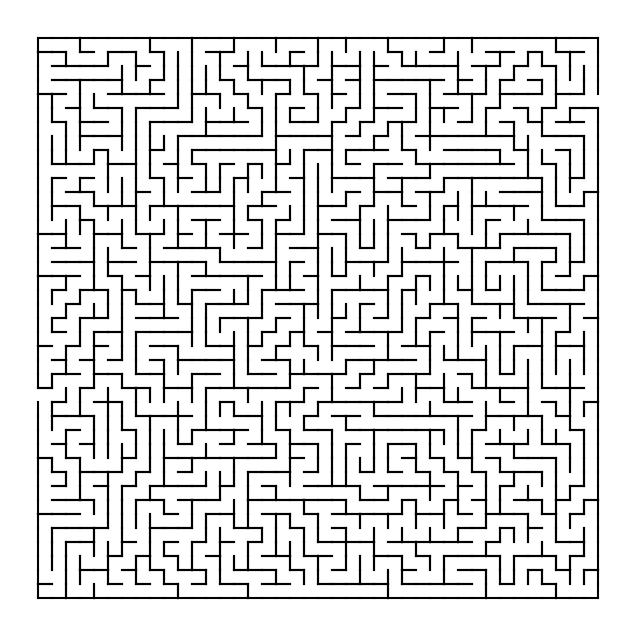
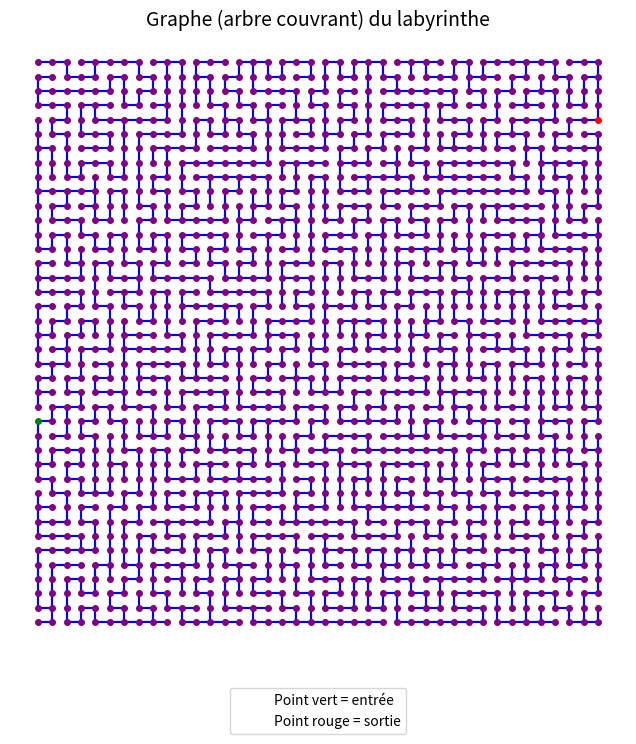

Write the Python code that produced these figures, in order. (Note: this script raises an exception after producing the figures.)
class Graphe:
    def __init__(self, liste_sommets):
        # La liste des sommets (chaque sommet est une case (i, j) de la grille)
        self.liste_sommets = liste_sommets
        # Dictionnaire des arêtes (clé = sommet, valeur = liste des voisins)
        self.adjacents = {sommet: [] for sommet in liste_sommets}

    def sommets(self):
        # Retourne la liste des sommets
        return self.liste_sommets

    def voisins(self, sommet):
        """
        Retourne la liste des voisins du sommet

        Utilise .get(sommet, []) pour éviter une erreur si le sommet n'existe pas
        encore dans le dictionnaire 'adjacents'. Cela renvoie une liste vide par
        défaut, ce qui rend le code plus solide puisque les sommets
        peuvent être ajoutés dynamiquement.
        """
        return self.adjacents.get(sommet, [])

    def est_voisin(self, s1, s2):
        """
        Vérifie si s2 est un voisin de s1.

        Utilise .get(s1, []) pour éviter une erreur si s1 n'existe pas encore
        dans le dictionnaire. Retourne False dans ce cas.
        """
        return s2 in self.adjacents.get(s1, [])

    def ajoute_sommet(self, sommet):
        # Ajoute un sommet s'il n'existe pas déjà dans le graphe
        # Évite les doublons
        if sommet not in self.liste_sommets:
            self.liste_sommets.append(sommet)
            self.adjacents[sommet] = []

    def ajoute_arete(self, s1, s2):
        # Ajoute les sommets au graphe s'ils n'existent pas encore
        self.ajoute_sommet(s1)
        self.ajoute_sommet(s2)

        """
        On ajoute s2 comme voisin de s1 seulement s'il n'est pas déjà présent.
        Cela évite les doublons dans la liste des voisins,
        ce qui est important pour garder un graphe propre et éviter que les
        algorithmes (comme DFS ou BFS) ne parcourent plusieurs fois le même voisin
        (plus efficace).
        """
        if s2 not in self.adjacents[s1]:
            self.adjacents[s1].append(s2)

        """
        On ajoute s1 comme voisin de s2 seulement s'il n'est pas déjà présent
        (le graphe est non orienté, donc la relation doit exister dans les deux sens).
        """
        if s1 not in self.adjacents[s2]:
            self.adjacents[s2].append(s1)


class Cellule:
    def __init__(self, mur_nord, mur_est, mur_sud, mur_ouest):
        """
        Chaque mur est un booléen :
        True = mur présent ; False = mur absent (passage ouvert)
        """
        self.murs = {'N': mur_nord, 'E': mur_est, 'S': mur_sud, 'O': mur_ouest}


import random

class Labyrinthe:
    def __init__(self, largeur, hauteur):
        """
        Initialise un labyrinthe vide avec une grille de cellules murées.
        """
        self.largeur = largeur  # nombre de colonnes
        self.hauteur = hauteur  # nombre de rangées
        self.grille = self.construire_grille(hauteur, largeur) # est une matrice
        # (liste de listes) contenant des objets Cellule avec tous les murs activés (True)

    def construire_grille(self, h, l):
        """
        Construit une grille de dimensions h x l remplie de cellules avec tous les murs.
        Retourne une matrice [[Cellule]].
        """
        return [[Cellule(True, True, True, True) for _ in range(l)] for _ in range(h)]

    def creer_passage(self, i1, j1, i2, j2):
        """
        Crée une ouverture entre les cellules (i1, j1) et (i2, j2),
        en retirant le mur dans la bonne direction des deux cellules.
        """
        dx = i2 - i1
        dy = j2 - j1

        if dx == 1:  # i2 est en dessous de i1 (direction vers le bas)
            self.grille[i1][j1].murs['S'] = False
            self.grille[i2][j2].murs['N'] = False
        elif dx == -1:  # i2 est au-dessus (direction vers le haut)
            self.grille[i1][j1].murs['N'] = False
            self.grille[i2][j2].murs['S'] = False
        elif dy == 1:  # j2 est à droite (direction vers la droite)
            self.grille[i1][j1].murs['E'] = False
            self.grille[i2][j2].murs['O'] = False
        elif dy == -1:  # j2 est à gauche (direction vers la gauche)
            self.grille[i1][j1].murs['O'] = False
            self.grille[i2][j2].murs['E'] = False

    def creer_labyrinthe(self, i, j, di, dj):
        """
        Génère un labyrinthe parfait de dimension (di, dj) en partant de
        la case (i, j) et en explorant aléatoirement ses voisins.
        """
        traites = set()
        pile = [(i, j)]
        traites.add((i, j))

        while pile:
            ci, cj = pile[-1]
            voisins = []

            for (ni, nj) in [(ci-1, cj), (ci+1, cj), (ci, cj-1), (ci, cj+1)]:
                if 0 <= ni < di and 0 <= nj < dj and (ni, nj) not in traites:
                    voisins.append((ni, nj))

            if voisins:
                vi, vj = random.choice(voisins)
                self.creer_passage(ci, cj, vi, vj)
                pile.append((vi, vj))
                traites.add((vi, vj))
            else:
                pile.pop()

    def definir_entree_sortie(self):
        """
        Choisit aléatoirement une entrée et une sortie sur les bords du labyrinthe,
        ouvre les murs correspondants, et retourne les coordonnées (entrée, sortie).
        """
        bords = []

        # Cellules avec bord haut
        for j in range(self.largeur):
            bords.append(((0, j), 'N'))

        # Cellules avec bord bas
        for j in range(self.largeur):
            bords.append(((self.hauteur - 1, j), 'S'))

        # Cellules avec bord gauche
        for i in range(self.hauteur):
            bords.append(((i, 0), 'O'))

        # Cellules avec bord droit
        for i in range(self.hauteur):
            bords.append(((i, self.largeur - 1), 'E'))

        # Choisir deux points différents
        entree_cell, entree_mur = random.choice(bords)
        sortie_cell, sortie_mur = random.choice(bords)
        while sortie_cell == entree_cell:
            sortie_cell, sortie_mur = random.choice(bords)

        # Ouvrir les murs
        self.grille[entree_cell[0]][entree_cell[1]].murs[entree_mur] = False
        self.grille[sortie_cell[0]][sortie_cell[1]].murs[sortie_mur] = False

        return entree_cell, sortie_cell



import matplotlib.pyplot as plt

def afficher_labyrinthe(labyrinthe):
    """
    Affiche un labyrinthe à l'aide de matplotlib en traçant les murs des cellules.
    """
    fig, ax = plt.subplots(figsize=(8, 8))
    ax.set_aspect('equal')
    ax.axis('off')

    h = labyrinthe.hauteur
    l = labyrinthe.largeur

    for i in range(h):
        for j in range(l):
            x, y = j, h - i - 1  # Inverser y pour affichage de haut en bas
            murs = labyrinthe.grille[i][j].murs

            # Tracer les murs si True
            if murs['N']:
                ax.plot([x, x + 1], [y + 1, y + 1], color='black')
            if murs['S']:
                ax.plot([x, x + 1], [y, y], color='black')
            if murs['O']:
                ax.plot([x, x], [y, y + 1], color='black')
            if murs['E']:
                ax.plot([x + 1, x + 1], [y, y + 1], color='black')

    plt.show()


def labyrinthe_vers_graphe(labyrinthe):
    # Récupère les dimensions du labyrinthe
    h, l = labyrinthe.hauteur, labyrinthe.largeur

    # Crée une liste de tous les sommets (chaque cellule est un sommet identifié par ses coordonnées)
    sommets = [(i, j) for i in range(h) for j in range(l)]

    # Initialise un objet Graphe avec tous les sommets
    graphe = Graphe(sommets)

    # Parcourt chaque cellule du labyrinthe
    for i in range(h):
        for j in range(l):
            cell = labyrinthe.grille[i][j]  # cellule courante

            # Si pas de mur au nord et qu'on n'est pas sur la première ligne, ajoute une arête vers le voisin du haut
            if not cell.murs['N'] and i > 0:
                graphe.ajoute_arete((i, j), (i - 1, j))

            # Si pas de mur au sud et qu'on n'est pas sur la dernière ligne, ajoute une arête vers le voisin du bas
            if not cell.murs['S'] and i < h - 1:
                graphe.ajoute_arete((i, j), (i + 1, j))

            # Si pas de mur à l’est et qu'on n'est pas sur la dernière colonne, ajoute une arête vers le voisin de droite
            if not cell.murs['E'] and j < l - 1:
                graphe.ajoute_arete((i, j), (i, j + 1))

            # Si pas de mur à l’ouest et qu'on n'est pas sur la première colonne, ajoute une arête vers le voisin de gauche
            if not cell.murs['O'] and j > 0:
                graphe.ajoute_arete((i, j), (i, j - 1))

    # Retourne l'objet Graphe construit à partir de la structure du labyrinthe
    return graphe


import matplotlib.pyplot as plt

def afficher_graphe(graphe, hauteur, entree=None, sortie=None):
    fig, ax = plt.subplots(figsize=(8, 8))
    ax.set_aspect('equal')
    ax.axis('off')

    # Titre du graphe
    ax.set_title("Graphe (arbre couvrant) du labyrinthe", fontsize=14)

    for sommet in graphe.sommets():
        x, y = sommet[1], hauteur - sommet[0] - 1
        for voisin in graphe.voisins(sommet):
            vx, vy = voisin[1], hauteur - voisin[0] - 1
            ax.plot([x + 0.5, vx + 0.5], [y + 0.5, vy + 0.5], color='blue')

    for sommet in graphe.sommets():
        x, y = sommet[1], hauteur - sommet[0] - 1

        if sommet == entree:
            color = 'green'
        elif sommet == sortie:
            color = 'red'
        else:
            color = 'purple'

        ax.plot(x + 0.5, y + 0.5, 'o', color=color, markersize=4)

    # Légende
    ax.plot([], [], ' ', label='Point vert = entrée')
    ax.plot([], [], ' ', label='Point rouge = sortie')
    ax.legend(loc='upper center', bbox_to_anchor=(0.5, -0.05))

    plt.show()


lab = Labyrinthe(40, 40)  # Création d'un objet labyrinthe de dimensions 40x40
lab.creer_labyrinthe(0, 0, 40, 40)  # Génération du labyrinthe parfait
entree, sortie = lab.definir_entree_sortie()

print("Entrée :", entree)
print("Sortie :", sortie)

# Afficher le labyrinthe
afficher_labyrinthe(lab)

# Construire et afficher le graphe
graphe_lab = labyrinthe_vers_graphe(lab)
afficher_graphe(graphe_lab, lab.hauteur, entree=entree, sortie=sortie)


def recupere_chemin(depart, arrivee, parent):
    """
    Reconstitue le chemin du départ à l'arrivée en remontant les parents.
    """
    chemin = []
    actuel = arrivee                   # Commence de la fin et on va remonter
    while actuel is not None:
        chemin.append(actuel)          # Ajouter le sommet courant au chemin
        actuel = parent.get(actuel)    # Remonter au parent précédent
    chemin.reverse()                   # Inverser l'ordre pour avoir le chemin correct
    return chemin


import time
from math import inf

def DFS(g, depart, arrivee):
    """
    Parcours en profondeur (DFS) du graphe g en partant du sommet 'depart'.
    S'arrête dès que le sommet 'arrivee' est atteint.
    Renvoie le chemin du départ à l'arrivée.
    Affiche les métriques : longueur du chemin, nombre de nœuds explorés, temps d'exécution.
    """

    debut = time.time()  # Démarrer le chronomètre

    traites = set()         # Ensemble des sommets déjà visités
    pile = [depart]         # Structure LIFO pour le DFS
    parent = {depart: None} # Dictionnaire pour reconstruire le chemin
    noeuds_explores = 0     # Compteur de noeuds traités

    while pile:
        actuel = pile.pop()       # Récupère le sommet en haut de la pile
        noeuds_explores += 1      # Ajout au compteur

        if actuel == arrivee:     # Arrêt dès qu'on atteint l'arrivée
            break

        if actuel not in traites:
            traites.add(actuel)

            # Parcours des voisins en ordre inversé pour respecter la logique DFS
            for voisin in reversed(g.voisins(actuel)):
                if voisin not in traites and voisin not in parent:
                    pile.append(voisin)
                    parent[voisin] = actuel  # Enregistrer le parent pour reconstruire le chemin

    fin = time.time()  # Arrêter le chronomètre

    chemin = recupere_chemin(depart, arrivee, parent)  # Reconstruire le chemin final

    resume = {
        "Algorithme": "DFS",
        "Longueur du chemin": len(chemin),
        "Noeuds explorés": noeuds_explores,
        "Ratio exploration": round(noeuds_explores / len(chemin), 2),
        "Temps (s)": round(fin - debut, 6)
    }

    return chemin, resume


chemin_dfs, resultat_dfs = DFS(graphe_lab, entree, sortie)
print("DFS :")
print("Longueur du chemin :", resultat_dfs["Longueur du chemin"])
print("Noeuds explorés    :", resultat_dfs["Noeuds explorés"])
print("Ratio exploration   :", resultat_dfs["Ratio exploration"])
print("Temps d'exécution  :", resultat_dfs["Temps (s)"], "secondes")
print("Chemin :", chemin_dfs)

def BFS(g, depart, arrivee):
    """
    Parcours en largeur (BFS) du graphe g en partant du sommet 'depart'.
    S'arrête dès que le sommet 'arrivee' est atteint.
    Renvoie le chemin du départ à l'arrivée.
    Affiche les métriques : longueur du chemin, nombre de nœuds explorés, temps d'exécution.
    """

    debut = time.time()  # Démarrer le chronomètre

    traites = []              # Liste des sommets complètement explorés (traités)
    decouverts = [depart]     # Sommets découverts
    en_attente = [depart]     # Structure FIFO pour le BFS
    parent = {depart: None}   # Dictionnaire pour reconstruire le chemin
    noeuds_explores = 0       # Compteur de noeuds traités

    while en_attente != []:
        sommet = en_attente.pop(0)  # Prend le sommet en tête de file
        noeuds_explores += 1        # Ajout au compteur

        # Arrêt dès qu'on atteint l'arrivée
        if sommet == arrivee:
            break

        # Explore les voisins non encore découverts
        for voisin in g.voisins(sommet):
            if voisin not in decouverts:
                decouverts.append(voisin)
                en_attente.append(voisin)
                parent[voisin] = sommet  # Enregistrer le parent pour reconstruire le chemin

        traites.append(sommet)  # Marque le sommet comme traité

    fin = time.time()  # Arrêter le chronomètre

    chemin = recupere_chemin(depart, arrivee, parent)  # Reconstruire le chemin final

    resume = {
        "Algorithme": "BFS",
        "Longueur du chemin": len(chemin),
        "Noeuds explorés": noeuds_explores,
        "Ratio exploration": round(noeuds_explores / len(chemin), 2),
        "Temps (s)": round(fin - debut, 6)
    }

    return chemin, resume


chemin_bfs, resultat_bfs = BFS(graphe_lab, entree, sortie)
print("Chemin BFS :")
print("Longueur du chemin :", resultat_bfs["Longueur du chemin"])
print("Noeuds explorés    :", resultat_bfs["Noeuds explorés"])
print("Ratio exploration   :", resultat_bfs["Ratio exploration"])
print("Temps d'exécution  :", resultat_bfs["Temps (s)"], "secondes")
print("Chemin :", chemin_bfs)

def Dijkstra(g, depart, arrivee):
    """
    Algorithme de Dijkstra adapté à un graphe g non pondéré.
    S'arrête dès que le noeud s_min 'arrivee' est atteint.
    Calcule le plus court chemin de 'depart' à 'arrivee'.
    Affiche les métriques : longueur du chemin, nœuds explorés, temps d'exécution.
    """

    debut = time.time()    # Démarrer le chronomètre

    distances = {s: [inf, None] for s in g.sommets()}  # {sommet: [distance, parent]}
    distances[depart] = [0, None]

    visites = []           # Sommets déjà traités
    decouverts = [depart]  # Sommets en attente de traitement
    noeuds_explores = 0    # Compteur de noeuds traités

    while decouverts:
        # Trouver le sommet avec la plus petite distance estimée
        dmin = inf
        for s in decouverts:
            if distances[s][0] < dmin:
                dmin = distances[s][0]
                s_min = s

        decouverts.remove(s_min)
        visites.append(s_min)
        noeuds_explores += 1  # Ajout au compteur

        # Arrêt dès qu'on atteint l'arrivée
        if s_min == arrivee:
            break

        for voisin in [v for v in g.voisins(s_min) if v not in visites]:
            if voisin not in decouverts:
                decouverts.append(voisin)
                distances[voisin] = [distances[s_min][0] + 1, s_min]

                # Le + 1 signifie que chaque arête a un poids de 1 dans le labyrinthe

            else:
                if distances[s_min][0] + 1 < distances[voisin][0]:  # Si cette nouvelle distance est plus petite que celle enregistrée dans le dictionnaire
                    distances[voisin] = [distances[s_min][0] + 1, s_min]

    fin = time.time()    # Arrêter le chronomètre

    # Reconstruire le chemin depuis les parents
    parent = {s: distances[s][1] for s in distances if distances[s][1] is not None or s == depart}
    chemin = recupere_chemin(depart, arrivee, parent)

    resume = {
        "Algorithme": "Dijkstra",
        "Longueur du chemin": len(chemin),
        "Noeuds explorés": noeuds_explores,
        "Ratio exploration": round(noeuds_explores / len(chemin), 2),
        "Temps (s)": round(fin - debut, 6)
    }

    return chemin, resume


chemin_dijkstra, resultat_dijkstra = Dijkstra(graphe_lab, entree, sortie)
print("Chemin Dijkstra :")
print("Longueur du chemin :", resultat_dijkstra["Longueur du chemin"])
print("Noeuds explorés    :", resultat_dijkstra["Noeuds explorés"])
print("Ratio exploration   :", resultat_dijkstra["Ratio exploration"])
print("Temps d'exécution  :", resultat_dijkstra["Temps (s)"], "secondes")
print("Chemin :", chemin_dijkstra)

def heuristique_manhattan(a, b):
    """
    Heuristique de Manhattan : distance entre deux points sur une grille.
    Utilisée pour estimer la distance restante dans l'algorithme A*.
    """
    return abs(a[0] - b[0]) + abs(a[1] - b[1])  # L'absolue permet de garder la valeur positive

def Astar(g, depart, arrivee):
    """
    Algorithme A* avec heuristique de Manhattan et appliqué à un graphe non pondéré.
    S'arrête dès que le nœud 'courant' correspond au sommet d'arrivée.
    Calcule le plus court chemin de 'depart' à 'arrivee'.
    Affiche les métriques : longueur du chemin, nombre de nœuds explorés, temps d'exécution.
    """
    debut = time.time()    # Démarrer le chronomètre

    distances = {s: [inf, None] for s in g.sommets()}  # {sommet: [g(n), parent]}
    distances[depart] = [0, None]

    f_score = {s: inf for s in g.sommets()}  # Estimation f(n) = g(n) + h(n)
    f_score[depart] = heuristique_manhattan(depart, arrivee) # Initialisation avec l’appel de l’heuristique

    ouvert = [depart]    # Liste des sommets à explorer (on utilise une open list selon la théorie).
    noeuds_explores = 0

    while ouvert:
        # Choisir le sommet avec la plus petite valeur f(n)
        courant = min(ouvert, key=lambda x: f_score[x])
        noeuds_explores += 1    # Ajout au compteur

        if courant == arrivee:
            break

        ouvert.remove(courant)

        for voisin in g.voisins(courant):
            g_temp = distances[courant][0] + 1  # Coût réel = g + 1 (poids constant)

            if g_temp < distances[voisin][0]:   # Si ce nouveau coût réel est plus petit que celui enregistré dans le dictionnaire
                distances[voisin] = [g_temp, courant]  # Met à jour le coût et le parent
                f_score[voisin] = g_temp + heuristique_manhattan(voisin, arrivee)
                if voisin not in ouvert:
                    ouvert.append(voisin)

    fin = time.time()    # Arrêter le chronomètre

    # Extraire les parents depuis distances (comme dans Dijkstra)
    parent = {s: distances[s][1] for s in distances if distances[s][1] is not None or s == depart}
    chemin = recupere_chemin(depart, arrivee, parent)

    resume = {
        "Algorithme": "A*",
        "Longueur du chemin": len(chemin),
        "Noeuds explorés": noeuds_explores,
        "Ratio exploration": round(noeuds_explores / len(chemin), 2),
        "Temps (s)": round(fin - debut, 6)
    }

    return chemin, resume


chemin_astar, resultat_astar = Astar(graphe_lab, entree, sortie)
print("Chemin A* :")
print("Longueur du chemin :", resultat_astar["Longueur du chemin"])
print("Noeuds explorés    :", resultat_astar["Noeuds explorés"])
print("Ratio exploration   :", resultat_astar["Ratio exploration"])
print("Temps d'exécution  :", resultat_astar["Temps (s)"], "secondes")
print("Chemin :", chemin_astar)

import pandas as pd
from IPython.display import display

# Récupération des résultats exécutés plus hauts
resultats = [
    resultat_dfs,
    resultat_bfs,
    resultat_dijkstra,
    resultat_astar
]

# Création d'un DataFrame à partir des résultats
df_resultats = pd.DataFrame(resultats)

# Affichage du tableau
display(df_resultats)
